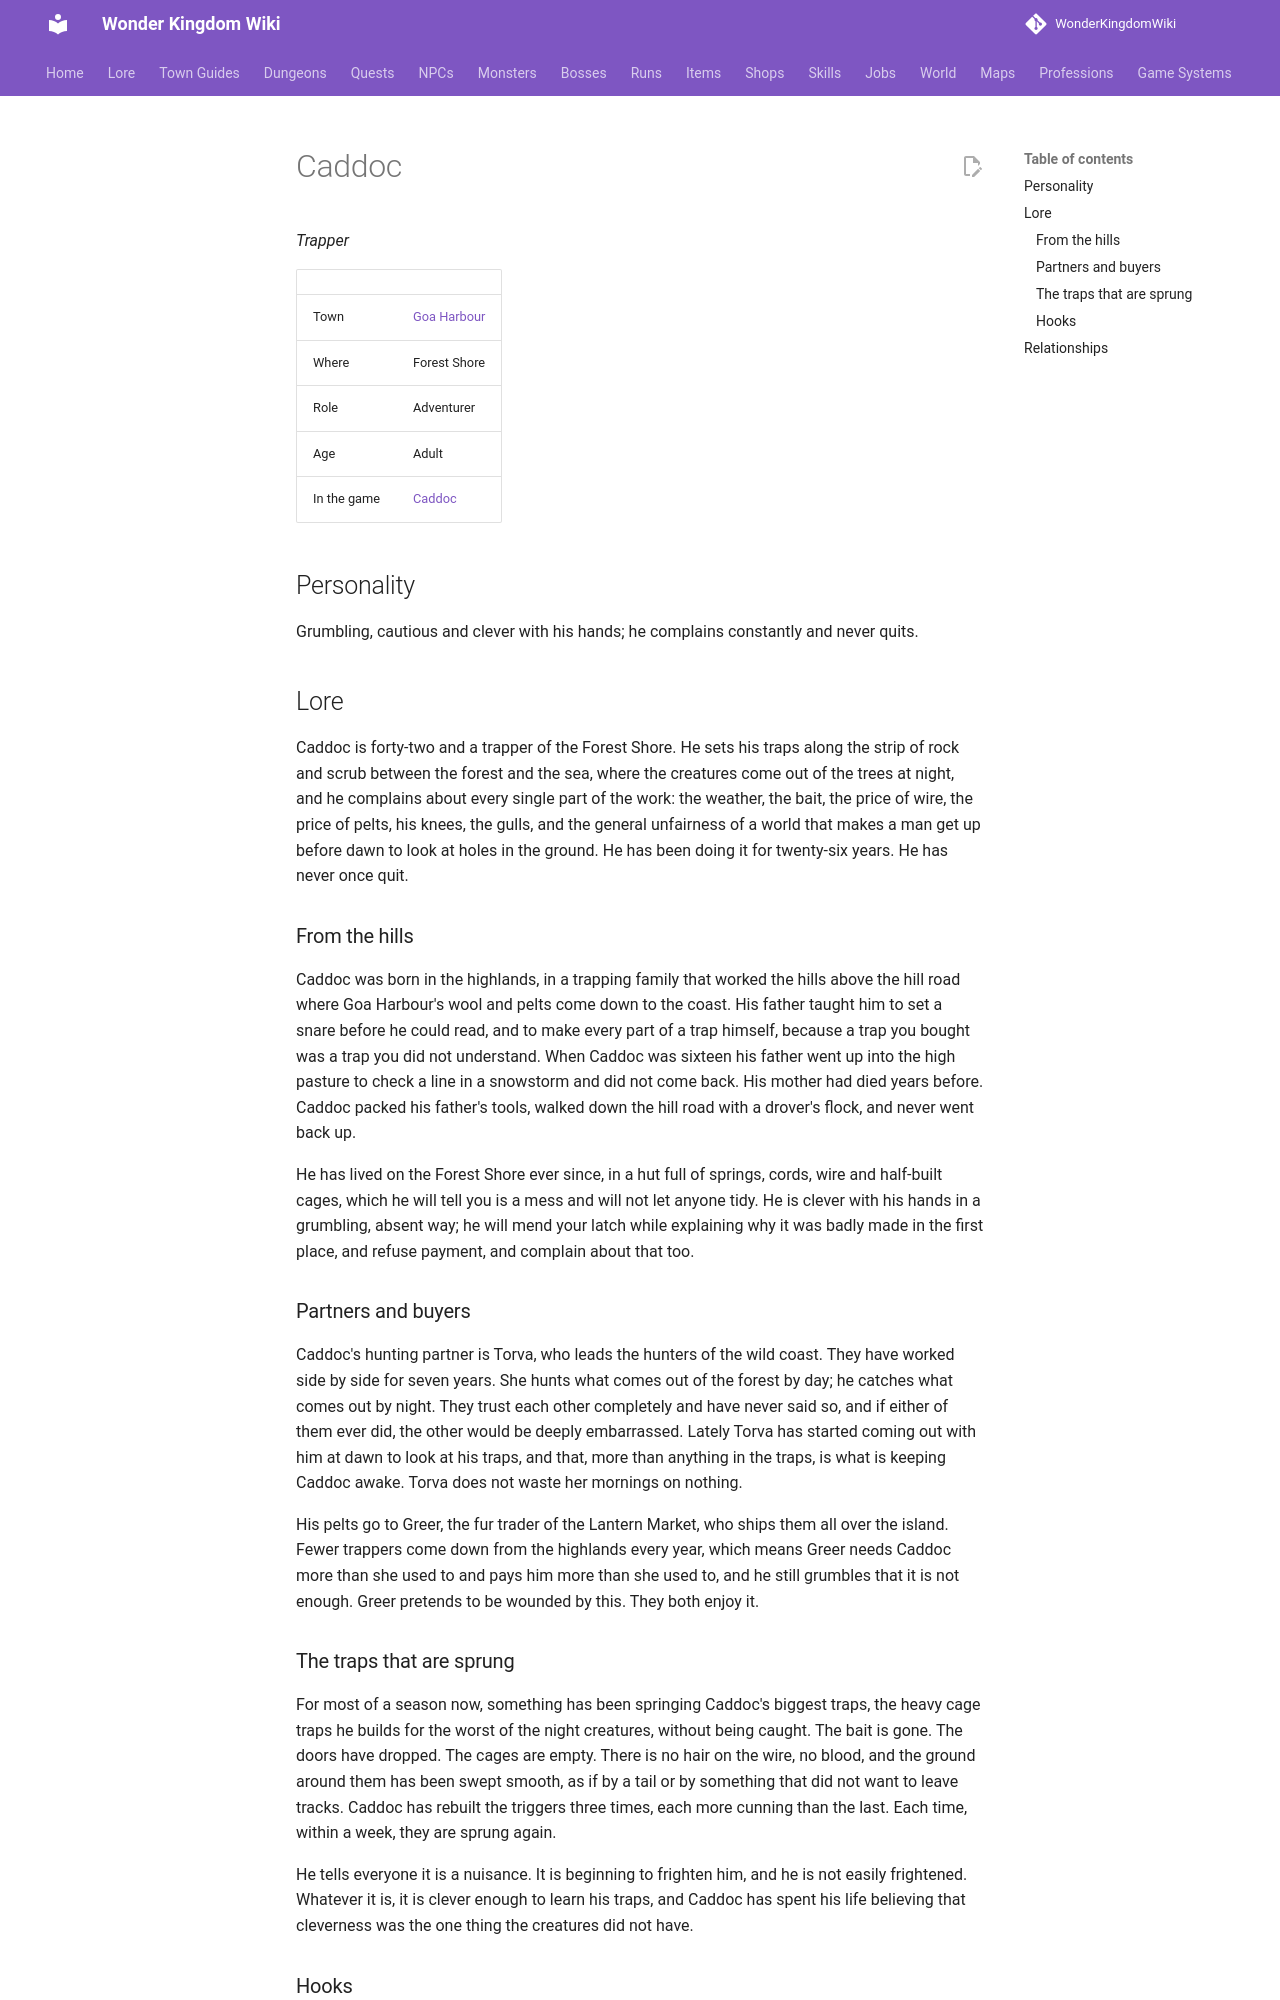

repository: alonohana627/WonderKingdomWiki · page: lore/people/goa-harbour/caddoc_trapper/index.html · generator: mkdocs

<!-- Generated by tools/people.py from data/people/. Do not edit: changes are overwritten. -->

# Caddoc

*Trapper*

|  |  |
|---|---|
| Town | [Goa Harbour](../../towns/goa-harbour.md) |
| Where | Forest Shore |
| Role | Adventurer |
| Age | Adult |
| In the game | [Caddoc](../../../npcs/caddoc_trapper.md) |

## Personality

Grumbling, cautious and clever with his hands; he complains constantly and never quits.

## Lore

Caddoc is forty-two and a trapper of the Forest Shore. He sets his traps along the strip of rock and scrub between the forest and the sea, where the creatures come out of the trees at night, and he complains about every single part of the work: the weather, the bait, the price of wire, the price of pelts, his knees, the gulls, and the general unfairness of a world that makes a man get up before dawn to look at holes in the ground. He has been doing it for twenty-six years. He has never once quit.

### From the hills

Caddoc was born in the highlands, in a trapping family that worked the hills above the hill road where Goa Harbour's wool and pelts come down to the coast. His father taught him to set a snare before he could read, and to make every part of a trap himself, because a trap you bought was a trap you did not understand. When Caddoc was sixteen his father went up into the high pasture to check a line in a snowstorm and did not come back. His mother had died years before. Caddoc packed his father's tools, walked down the hill road with a drover's flock, and never went back up.

He has lived on the Forest Shore ever since, in a hut full of springs, cords, wire and half-built cages, which he will tell you is a mess and will not let anyone tidy. He is clever with his hands in a grumbling, absent way; he will mend your latch while explaining why it was badly made in the first place, and refuse payment, and complain about that too.

### Partners and buyers

Caddoc's hunting partner is Torva, who leads the hunters of the wild coast. They have worked side by side for seven years. She hunts what comes out of the forest by day; he catches what comes out by night. They trust each other completely and have never said so, and if either of them ever did, the other would be deeply embarrassed. Lately Torva has started coming out with him at dawn to look at his traps, and that, more than anything in the traps, is what is keeping Caddoc awake. Torva does not waste her mornings on nothing.

His pelts go to Greer, the fur trader of the Lantern Market, who ships them all over the island. Fewer trappers come down from the highlands every year, which means Greer needs Caddoc more than she used to and pays him more than she used to, and he still grumbles that it is not enough. Greer pretends to be wounded by this. They both enjoy it.
